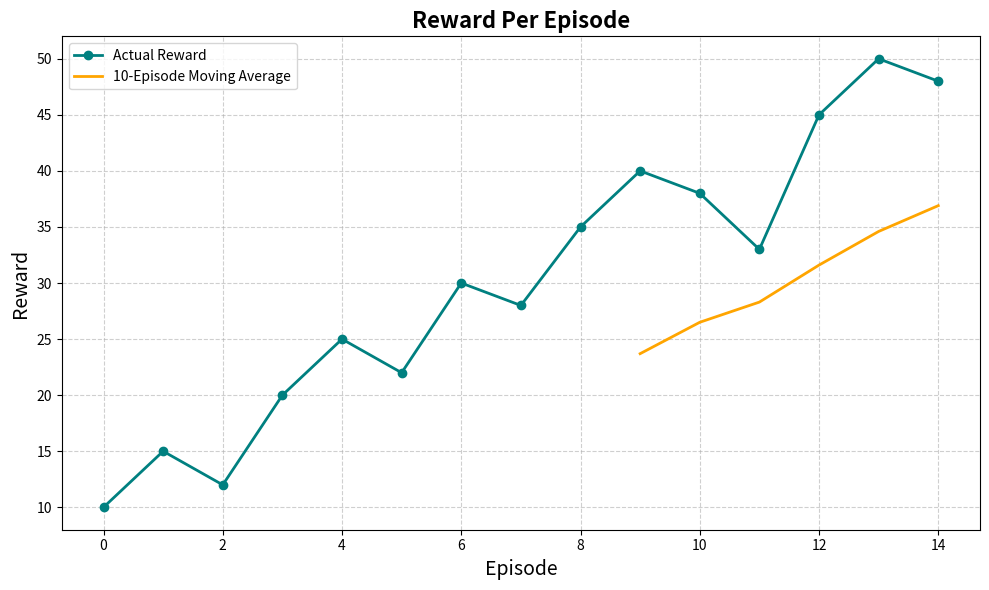

The script that saved this image:
import os
import matplotlib.pyplot as plt
import pandas as pd  # Import pandas for moving average calculation

def plot_time_series(data, filename="time_series_plot.png"):
    """
    Plots a time series and its 5-point moving average, then saves it to a file.

    Parameters:
        data (list): A list of numerical values representing the time series.
        filename (str): The name of the file to save the plot as.
    """
    if not data:
        raise ValueError("The data list is empty.")

    # --- Start of new code ---
    # Calculate the 5-point moving average using pandas
    # This creates NaN for the first 4 values, which matplotlib ignores when plotting.
    moving_avg = pd.Series(data).rolling(window=10).mean()
    # --- End of new code ---

    # Ensure the "plots" directory exists
    os.makedirs("plots", exist_ok=True)
    filepath = os.path.join("plots", filename)

    plt.figure(figsize=(10, 6))

    # Modified: Added a label for the legend
    plt.plot(data, marker='o', linestyle='-', color='teal', linewidth=2, markersize=6, label='Actual Reward')
    
    # --- Start of new code ---
    # Plot the moving average in orange
    plt.plot(moving_avg, color='orange', linestyle='-', linewidth=2, label='10-Episode Moving Average')
    # --- End of new code ---

    plt.title("Reward Per Episode", fontsize=16, fontweight='bold')
    plt.xlabel("Episode", fontsize=14)
    plt.ylabel("Reward", fontsize=14)
    plt.grid(True, linestyle='--', alpha=0.6)
    
    # --- Start of new code ---
    # Add a legend to identify the lines
    plt.legend()
    # --- End of new code ---
    
    plt.tight_layout()
    plt.savefig(filepath)
    plt.close()

# Example of how to run it
if __name__ == '__main__':
    sample_rewards = [10, 15, 12, 20, 25, 22, 30, 28, 35, 40, 38, 33, 45, 50, 48]
    plot_time_series(sample_rewards, "reward_plot_with_ma.png")
    print("Plot saved to plots/reward_plot_with_ma.png")
